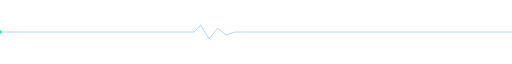
t = 0.00 s
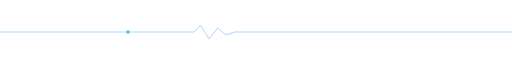
t = 1.00 s
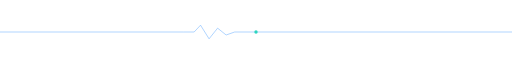
t = 2.00 s
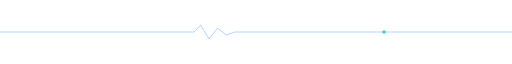
t = 3.00 s

The animated SVG that drew these frames (rendered in a browser with its animation timeline set to each time). Animation: 1 SMIL element (animate=1); one cycle of 4.00 s, repeats indefinitely.

<svg width="1200" height="48" viewBox="0 0 1200 48" xmlns="http://www.w3.org/2000/svg">
<path d="M0 24H430L455 24L470 8L490 40L510 15L530 31L550 24H1200" fill="none" stroke="#58a6ff" stroke-width="2" opacity=".55"/>
<circle cx="0" cy="24" r="4" fill="#2dd4bf"><animate attributeName="cx" from="0" to="1200" dur="4s" repeatCount="indefinite"/></circle>
</svg>
